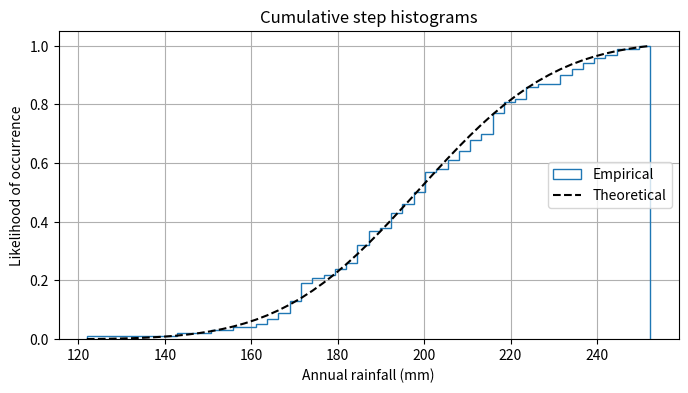

Reproduce this figure in Python.
import numpy as np
import matplotlib.pyplot as plt

np.random.seed(19680801)

mu = 200
sigma = 25
n_bins = 50
x = np.random.normal(mu, sigma, size=100)

fig, ax = plt.subplots(figsize=(8, 4))

# plot the cumulative histogram
n, bins, patches = ax.hist(x, n_bins, density=True, histtype='step',
                           cumulative=True, label='Empirical')


#Add a line showing the expected distribution.
y = ((1 / (np.sqrt(2 * np.pi) * sigma)) * np.exp(-0.5 * (1 / sigma * (bins - mu))**2))
y = y.cumsum()
y /= y[-1]

ax.plot(bins, y, 'k--', linewidth=1.5, label='Theoretical')

# Overlay a reversed cumulative histogram.
#ax.hist(x, bins=bins, density=True, histtype='step', cumulative=-1, label='Reversed emp.')

# tidy up the figure
ax.grid(True)
ax.legend(loc='right')
ax.set_title('Cumulative step histograms')
ax.set_xlabel('Annual rainfall (mm)')
ax.set_ylabel('Likelihood of occurrence')

plt.show()
